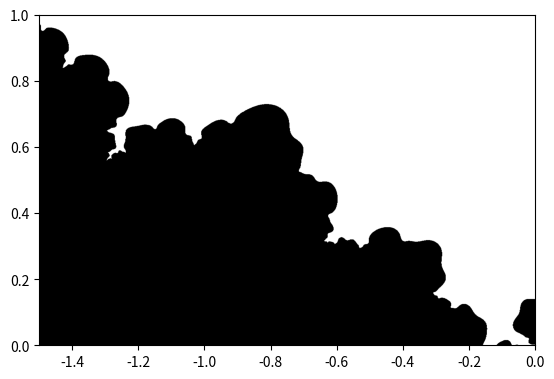

Write the Python code that produced this figure.
import numpy as np
import scipy as sp
import scipy.stats
import matplotlib.pyplot as plt

x_min = -1.5
x_max = 0

x_interval = 1000j

y_min = 0
y_max = 1

y_interval = 1000j

iterations = 10

x,y=np.ogrid[x_min:x_max:x_interval,y_min:y_max:y_interval]

print('')
print('Grid set')
print('')

c=x + 1j*y
z=0

for g in range(iterations):
        print('Iteration number: ',g)
        z=z**2 + c
        z[np.abs(z) > 10] = 3

z[np.abs(z) > 2] = 3

threshold = 2
mask=np.abs(z) < threshold

print('')
print('Plotting using imshow()')
plt.imshow(mask.T,extent=[x_min,x_max,y_min,y_max])

print('')
print('plotting done')
print('')

plt.gray()

print('')
print('Preparing to render')
print('')

plt.show()





